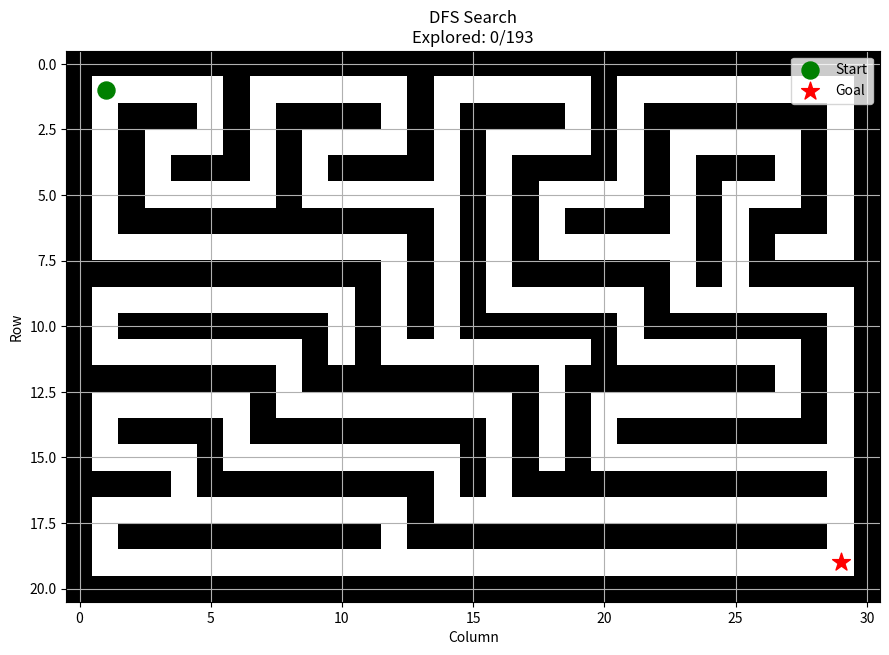

Write the Python code that produced this figure.
import sys
import numpy as np
import heapq
from collections import deque
import matplotlib.pyplot as plt
from matplotlib.animation import FuncAnimation

# ============================================================
# MAZE
# 1 = Wall
# 0 = Free space
# ============================================================

maze = np.array([
    [1,1,1,1,1,1,1,1,1,1,1,1,1,1,1,1,1,1,1,1,1,1,1,1,1,1,1,1,1,1,1],
    [1,0,0,0,0,0,1,0,0,0,0,0,0,1,0,0,0,0,0,0,1,0,0,0,0,0,0,0,0,0,1],
    [1,0,1,1,1,0,1,0,1,1,1,1,0,1,0,1,1,1,1,0,1,0,1,1,1,1,1,1,1,0,1],
    [1,0,1,0,0,0,1,0,1,0,0,0,0,1,0,1,0,0,0,0,1,0,1,0,0,0,0,0,1,0,1],
    [1,0,1,0,1,1,1,0,1,0,1,1,1,1,0,1,0,1,1,1,1,0,1,0,1,1,1,0,1,0,1],
    [1,0,1,0,0,0,0,0,1,0,0,0,0,0,0,1,0,1,0,0,0,0,1,0,1,0,0,0,1,0,1],
    [1,0,1,1,1,1,1,1,1,1,1,1,1,1,0,1,0,1,0,1,1,1,1,0,1,0,1,1,1,0,1],
    [1,0,0,0,0,0,0,0,0,0,0,0,0,1,0,1,0,1,0,0,0,0,0,0,1,0,1,0,0,0,1],
    [1,1,1,1,1,1,1,1,1,1,1,1,0,1,0,1,0,1,1,1,1,1,1,0,1,0,1,1,1,1,1],
    [1,0,0,0,0,0,0,0,0,0,0,1,0,1,0,1,0,0,0,0,0,0,1,0,0,0,0,0,0,0,1],
    [1,0,1,1,1,1,1,1,1,1,0,1,0,1,0,1,1,1,1,1,1,0,1,1,1,1,1,1,1,0,1],
    [1,0,0,0,0,0,0,0,0,1,0,1,0,0,0,0,0,0,0,0,1,0,0,0,0,0,0,0,1,0,1],
    [1,1,1,1,1,1,1,1,0,1,1,1,1,1,1,1,1,1,0,1,1,1,1,1,1,1,1,0,1,0,1],
    [1,0,0,0,0,0,0,1,0,0,0,0,0,0,0,0,0,1,0,1,0,0,0,0,0,0,0,0,1,0,1],
    [1,0,1,1,1,1,0,1,1,1,1,1,1,1,1,1,0,1,0,1,0,1,1,1,1,1,1,1,1,0,1],
    [1,0,0,0,0,1,0,0,0,0,0,0,0,0,0,1,0,1,0,1,0,0,0,0,0,0,0,0,0,0,1],
    [1,1,1,1,0,1,1,1,1,1,1,1,1,1,0,1,0,1,1,1,1,1,1,1,1,1,1,1,1,0,1],
    [1,0,0,0,0,0,0,0,0,0,0,0,0,1,0,0,0,0,0,0,0,0,0,0,0,0,0,0,0,0,1],
    [1,0,1,1,1,1,1,1,1,1,1,1,0,1,1,1,1,1,1,1,1,1,1,1,1,1,1,1,1,0,1],
    [1,0,0,0,0,0,0,0,0,0,0,0,0,0,0,0,0,0,0,0,0,0,0,0,0,0,0,0,0,0,1],
    [1,1,1,1,1,1,1,1,1,1,1,1,1,1,1,1,1,1,1,1,1,1,1,1,1,1,1,1,1,1,1]
])

start = (1, 1)
goal = (19, 29)

directions = [
    (-1, 0),
    (1, 0),
    (0, -1),
    (0, 1)
]


# ============================================================
# CHECK VALID POSITION
# ============================================================

def is_valid(position):

    row, col = position

    if row < 0 or row >= maze.shape[0]:
        return False

    if col < 0 or col >= maze.shape[1]:
        return False

    return maze[row, col] == 0


# ============================================================
# DFS
# ============================================================

def dfs():

    stack = [start]

    visited = {start}

    parent = {}

    explored = []

    while stack:

        current = stack.pop()

        explored.append(current)

        if current == goal:
            break

        for direction in directions:

            neighbor = (
                current[0] + direction[0],
                current[1] + direction[1]
            )

            if is_valid(neighbor) and neighbor not in visited:

                visited.add(neighbor)

                parent[neighbor] = current

                stack.append(neighbor)

    return reconstruct_path(parent), explored


# ============================================================
# BFS
# ============================================================

def bfs():

    queue = deque([start])

    visited = {start}

    parent = {}

    explored = []

    while queue:

        current = queue.popleft()

        explored.append(current)

        if current == goal:
            break

        for direction in directions:

            neighbor = (
                current[0] + direction[0],
                current[1] + direction[1]
            )

            if is_valid(neighbor) and neighbor not in visited:

                visited.add(neighbor)

                parent[neighbor] = current

                queue.append(neighbor)

    return reconstruct_path(parent), explored


# ============================================================
# A*
# ============================================================

def heuristic(position):

    return (
        abs(position[0] - goal[0])
        + abs(position[1] - goal[1])
    )


def astar():

    open_list = []

    heapq.heappush(
        open_list,
        (heuristic(start), start)
    )

    g_cost = {start: 0}

    parent = {}

    explored = []

    closed = set()

    while open_list:

        f_cost, current = heapq.heappop(open_list)

        if current in closed:
            continue

        closed.add(current)

        explored.append(current)

        if current == goal:
            break

        for direction in directions:

            neighbor = (
                current[0] + direction[0],
                current[1] + direction[1]
            )

            if not is_valid(neighbor):
                continue

            new_g = g_cost[current] + 1

            if neighbor not in g_cost or new_g < g_cost[neighbor]:

                g_cost[neighbor] = new_g

                parent[neighbor] = current

                f = new_g + heuristic(neighbor)

                heapq.heappush(
                    open_list,
                    (f, neighbor)
                )

    return reconstruct_path(parent), explored


# ============================================================
# RECONSTRUCT PATH
# ============================================================

def reconstruct_path(parent):

    path = []

    if goal not in parent and goal != start:
        return path

    current = goal

    while current != start:

        path.append(current)

        current = parent[current]

    path.append(start)

    path.reverse()

    return path


# ============================================================
# RUN ALL ALGORITHMS
# ============================================================

algorithms = {
    "DFS": dfs,
    "BFS": bfs,
    "A*": astar
}

results = {}

for name, algorithm in algorithms.items():

    path, explored = algorithm()

    results[name] = {
        "path": path,
        "explored": explored
    }


# ============================================================
# PRINT RESULTS
# ============================================================

print()
print("=" * 60)
print("             ANIMATED MAZE SOLVER")
print("=" * 60)

for name, result in results.items():

    print(
        f"{name}: "
        f"Explored = {len(result['explored'])}, "
        f"Path Length = {len(result['path'])}"
    )

print("=" * 60)


# ============================================================
# ANIMATION
# ============================================================

# Select one algorithm from the terminal
available_algorithms = ["DFS", "BFS", "A*"]

if len(sys.argv) > 1:
    selected = sys.argv[1].upper()

    if selected == "ASTAR":
        selected = "A*"

    if selected not in available_algorithms:
        raise SystemExit(
            "Invalid algorithm. Choose: DFS, BFS, or A*"
        )

    algorithm_names = [selected]

else:
    algorithm_names = available_algorithms

current_algorithm = 0
current_step = 0

fig, ax = plt.subplots(figsize=(9, 7))


def draw_frame():

    global current_algorithm
    global current_step

    name = algorithm_names[current_algorithm]

    result = results[name]

    explored = result["explored"]

    path = result["path"]

    ax.clear()

    # Draw maze
    ax.imshow(
        maze,
        cmap="gray_r"
    )

    # --------------------------------------------------------
    # Draw explored cells
    # --------------------------------------------------------

    visible_explored = explored[:current_step]

    for row, col in visible_explored:

        if (row, col) != start and (row, col) != goal:

            ax.scatter(
                col,
                row,
                c="yellow",
                s=25
            )

    # --------------------------------------------------------
    # Draw final path after exploration is complete
    # --------------------------------------------------------

    if current_step >= len(explored):

        if path:

            rows = [p[0] for p in path]

            cols = [p[1] for p in path]

            ax.plot(
                cols,
                rows,
                color="blue",
                linewidth=3
            )

    # --------------------------------------------------------
    # Start
    # --------------------------------------------------------

    ax.scatter(
        start[1],
        start[0],
        c="green",
        s=150,
        marker="o",
        label="Start"
    )

    # --------------------------------------------------------
    # Goal
    # --------------------------------------------------------

    ax.scatter(
        goal[1],
        goal[0],
        c="red",
        s=180,
        marker="*",
        label="Goal"
    )

    # --------------------------------------------------------
    # Title
    # --------------------------------------------------------

    ax.set_title(
        f"{name} Search\n"
        f"Explored: {min(current_step, len(explored))}/"
        f"{len(explored)}"
    )

    ax.set_xlabel("Column")

    ax.set_ylabel("Row")

    ax.grid(True)

    ax.legend(
        loc="upper right"
    )


# ============================================================
# UPDATE ANIMATION
# ============================================================

def update(frame):

    global current_algorithm
    global current_step

    result = results[algorithm_names[current_algorithm]]

    explored_length = len(result["explored"])

    current_step += 1

    # Finished current algorithm
    if current_step > explored_length + 20:

        current_algorithm += 1

        current_step = 0

        # Stop after all algorithms
        if current_algorithm >= len(algorithm_names):

            animation.event_source.stop()

            return

    draw_frame()


# ============================================================
# START ANIMATION
# ============================================================

draw_frame()

animation = FuncAnimation(
    fig,
    update,
    interval=80,
    repeat=False
)

plt.tight_layout()

plt.show()
